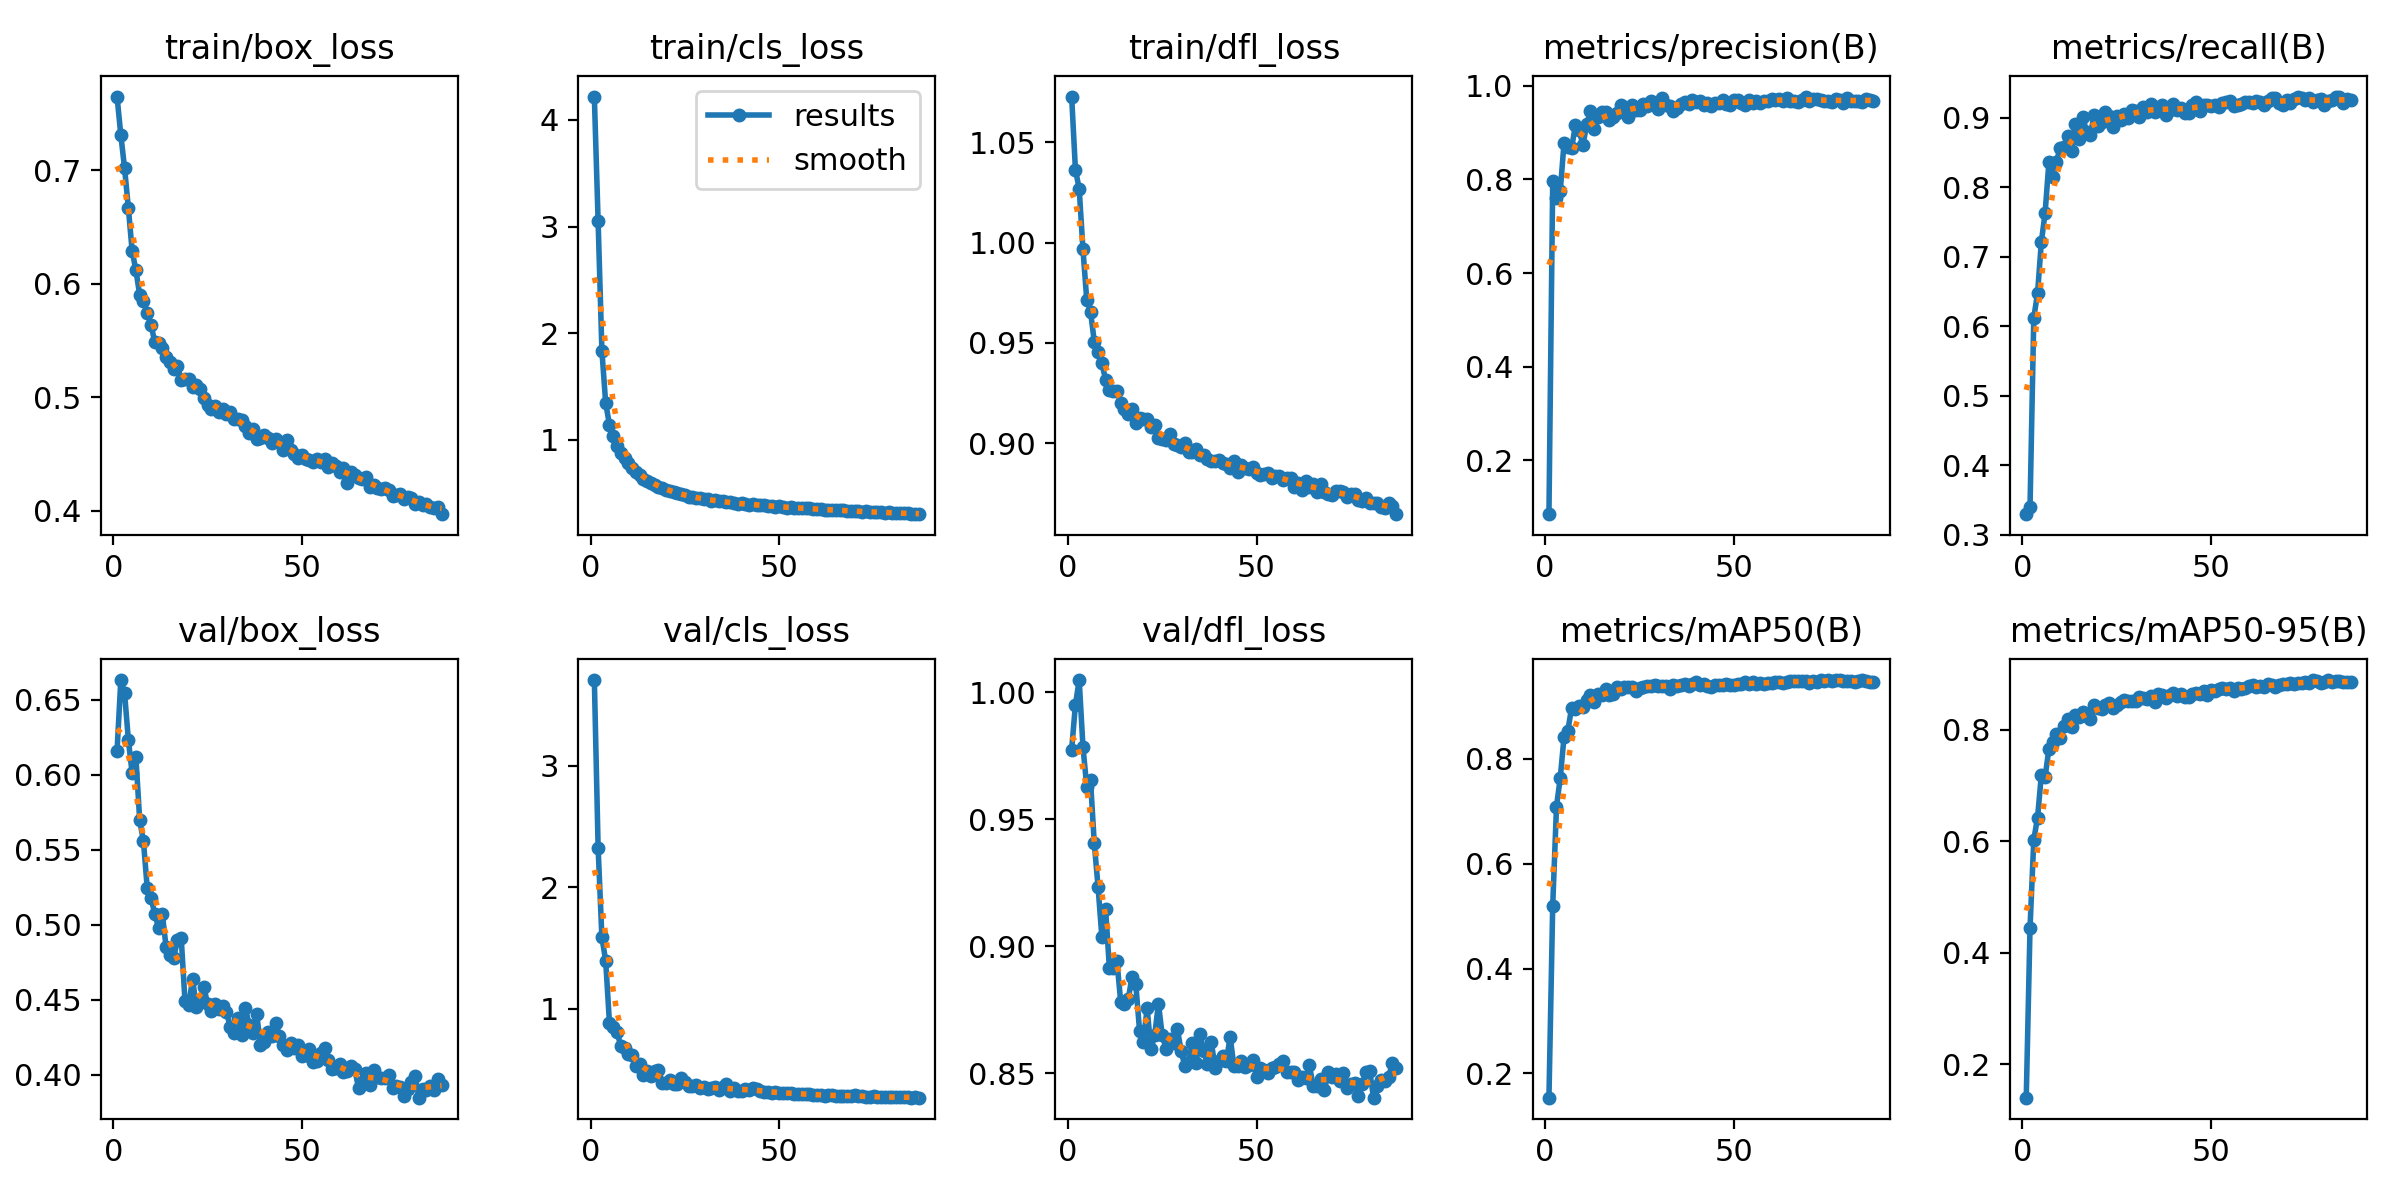

The file beside this chart, header and first rows:
epoch, time, train/box_loss, train/cls_loss, train/dfl_loss, metrics/precision(B), metrics/recall(B), metrics/mAP50(B), metrics/mAP50-95(B), val/box_loss, val/cls_loss, val/dfl_loss, lr/pg0, lr/pg1, lr/pg2
1, 28.73, 0.7647, 4.219, 1.073, 0.08521, 0.3293, 0.1539, 0.1396, 0.6158, 3.708, 0.9775, 0.0001161, 0.0001161, 0.0001161
2, 53, 0.7308, 3.048, 1.036, 0.7956, 0.3396, 0.52, 0.444, 0.6631, 2.327, 0.9951, 0.0002328, 0.0002328, 0.0002328
3, 77.57, 0.7015, 1.837, 1.027, 0.7594, 0.6122, 0.7086, 0.6025, 0.6541, 1.587, 1.005, 0.0003471, 0.0003471, 0.0003471
4, 103.6, 0.6666, 1.346, 0.9967, 0.7752, 0.6478, 0.7634, 0.6421, 0.6231, 1.395, 0.9786, 0.0003464, 0.0003464, 0.0003464
5, 127.7, 0.6288, 1.142, 0.9716, 0.8782, 0.7212, 0.841, 0.7184, 0.601, 0.8852, 0.9629, 0.0003429, 0.0003429, 0.0003429
6, 152.7, 0.6117, 1.034, 0.9656, 0.8691, 0.7634, 0.8529, 0.715, 0.6115, 0.8446, 0.9654, 0.0003393, 0.0003393, 0.0003393
7, 176.7, 0.5901, 0.9397, 0.9507, 0.866, 0.836, 0.8965, 0.765, 0.5697, 0.8051, 0.9405, 0.0003358, 0.0003358, 0.0003358
8, 201.8, 0.5845, 0.8736, 0.9455, 0.9155, 0.8149, 0.8946, 0.7778, 0.5555, 0.6946, 0.9234, 0.0003323, 0.0003323, 0.0003323
9, 227.4, 0.5741, 0.8275, 0.9399, 0.9055, 0.8371, 0.9006, 0.7917, 0.5243, 0.6757, 0.9038, 0.0003287, 0.0003287, 0.0003287
10, 252.1, 0.5639, 0.7832, 0.9316, 0.8725, 0.8572, 0.8987, 0.7848, 0.518, 0.6244, 0.9145, 0.0003252, 0.0003252, 0.0003252
11, 276.9, 0.5485, 0.734, 0.9265, 0.9176, 0.8587, 0.9117, 0.8056, 0.5071, 0.6135, 0.8915, 0.0003217, 0.0003217, 0.0003217
12, 301.2, 0.5481, 0.6967, 0.926, 0.9457, 0.874, 0.9215, 0.8191, 0.498, 0.524, 0.8915, 0.0003181, 0.0003181, 0.0003181
13, 325.3, 0.543, 0.6674, 0.9261, 0.908, 0.853, 0.9076, 0.8037, 0.5072, 0.5417, 0.8943, 0.0003146, 0.0003146, 0.0003146
14, 349.5, 0.5357, 0.6307, 0.9203, 0.9322, 0.8908, 0.9237, 0.8256, 0.4849, 0.4566, 0.8781, 0.0003111, 0.0003111, 0.0003111
15, 373.5, 0.5308, 0.617, 0.917, 0.9438, 0.8702, 0.9205, 0.8223, 0.48, 0.4858, 0.8774, 0.0003075, 0.0003075, 0.0003075
16, 397.5, 0.5246, 0.5938, 0.9148, 0.9432, 0.9009, 0.9321, 0.8319, 0.4778, 0.4462, 0.8792, 0.000304, 0.000304, 0.000304
17, 421.5, 0.5275, 0.5797, 0.917, 0.9271, 0.8797, 0.9217, 0.8239, 0.4895, 0.484, 0.8881, 0.0003005, 0.0003005, 0.0003005
18, 446.3, 0.515, 0.559, 0.9099, 0.9321, 0.8761, 0.9231, 0.8194, 0.4912, 0.4907, 0.8851, 0.0002969, 0.0002969, 0.0002969
19, 473.3, 0.5162, 0.5478, 0.9128, 0.9421, 0.9046, 0.9362, 0.844, 0.4491, 0.3896, 0.8667, 0.0002934, 0.0002934, 0.0002934
20, 498.8, 0.516, 0.5305, 0.9122, 0.9595, 0.889, 0.9333, 0.8391, 0.4461, 0.387, 0.8624, 0.0002898, 0.0002898, 0.0002898
21, 523.2, 0.509, 0.5184, 0.9121, 0.9543, 0.8937, 0.9361, 0.8369, 0.4639, 0.4096, 0.8757, 0.0002863, 0.0002863, 0.0002863
22, 547.8, 0.5107, 0.5107, 0.9079, 0.9332, 0.9079, 0.9366, 0.8437, 0.4454, 0.381, 0.8596, 0.0002828, 0.0002828, 0.0002828
23, 572.5, 0.5073, 0.4983, 0.9091, 0.9586, 0.9022, 0.9358, 0.8473, 0.4484, 0.3763, 0.8649, 0.0002792, 0.0002792, 0.0002792
24, 597, 0.4993, 0.4892, 0.9028, 0.9489, 0.887, 0.9294, 0.838, 0.4582, 0.4269, 0.8775, 0.0002757, 0.0002757, 0.0002757
25, 621.7, 0.4936, 0.4792, 0.902, 0.9483, 0.903, 0.9339, 0.8439, 0.4472, 0.3928, 0.865, 0.0002722, 0.0002722, 0.0002722
26, 646.5, 0.4893, 0.4689, 0.9019, 0.9602, 0.8977, 0.9356, 0.8492, 0.4422, 0.365, 0.8597, 0.0002686, 0.0002686, 0.0002686
27, 670.8, 0.492, 0.4671, 0.9044, 0.9559, 0.9052, 0.9382, 0.8529, 0.4469, 0.3601, 0.8635, 0.0002651, 0.0002651, 0.0002651
28, 695, 0.4871, 0.454, 0.8997, 0.967, 0.9002, 0.9375, 0.8514, 0.4434, 0.3684, 0.8619, 0.0002616, 0.0002616, 0.0002616
29, 719, 0.4895, 0.4541, 0.899, 0.9629, 0.9116, 0.9404, 0.8518, 0.4454, 0.3493, 0.8675, 0.000258, 0.000258, 0.000258
30, 742.8, 0.4857, 0.4413, 0.8983, 0.9513, 0.91, 0.9388, 0.8518, 0.4416, 0.3518, 0.8589, 0.0002545, 0.0002545, 0.0002545
31, 767.7, 0.4872, 0.441, 0.9, 0.9728, 0.9019, 0.9392, 0.8584, 0.4316, 0.3378, 0.8528, 0.000251, 0.000251, 0.000251
32, 795, 0.4811, 0.4303, 0.8958, 0.9595, 0.9161, 0.9381, 0.8563, 0.4274, 0.3485, 0.8543, 0.0002474, 0.0002474, 0.0002474
33, 820.3, 0.4805, 0.4325, 0.8956, 0.9573, 0.9079, 0.9334, 0.8541, 0.4377, 0.3533, 0.862, 0.0002439, 0.0002439, 0.0002439
34, 846.5, 0.4802, 0.4296, 0.897, 0.9462, 0.9205, 0.9392, 0.8606, 0.4267, 0.3261, 0.8539, 0.0002404, 0.0002404, 0.0002404
35, 871.4, 0.475, 0.4225, 0.894, 0.9518, 0.909, 0.9391, 0.8493, 0.4446, 0.3508, 0.8656, 0.0002368, 0.0002368, 0.0002368
36, 898, 0.4685, 0.4152, 0.8943, 0.9608, 0.912, 0.9409, 0.8631, 0.4332, 0.3752, 0.8588, 0.0002333, 0.0002333, 0.0002333
37, 921.9, 0.4719, 0.4143, 0.8923, 0.9644, 0.918, 0.9415, 0.8621, 0.4275, 0.3223, 0.8536, 0.0002298, 0.0002298, 0.0002298
38, 945.8, 0.4636, 0.4051, 0.8913, 0.9619, 0.9039, 0.9389, 0.857, 0.4405, 0.3432, 0.8624, 0.0002262, 0.0002262, 0.0002262
39, 972.5, 0.4641, 0.4026, 0.8911, 0.9694, 0.9118, 0.9412, 0.8616, 0.4197, 0.3232, 0.8523, 0.0002227, 0.0002227, 0.0002227
40, 997.1, 0.4667, 0.4057, 0.8915, 0.9661, 0.9203, 0.9458, 0.8648, 0.4216, 0.32, 0.8547, 0.0002192, 0.0002192, 0.0002192
41, 1021, 0.4645, 0.3949, 0.8901, 0.9663, 0.9121, 0.9405, 0.8606, 0.4284, 0.3383, 0.8567, 0.0002156, 0.0002156, 0.0002156
42, 1046, 0.4602, 0.3934, 0.8898, 0.9584, 0.9146, 0.9411, 0.8635, 0.4256, 0.33, 0.8547, 0.0002121, 0.0002121, 0.0002121
43, 1070, 0.4634, 0.3946, 0.8879, 0.9631, 0.9076, 0.9392, 0.8591, 0.4345, 0.3437, 0.8644, 0.0002086, 0.0002086, 0.0002086
44, 1094, 0.4608, 0.3922, 0.891, 0.9567, 0.9073, 0.936, 0.8592, 0.4259, 0.3335, 0.8528, 0.000205, 0.000205, 0.000205
45, 1118, 0.4538, 0.3876, 0.8859, 0.9627, 0.9182, 0.9407, 0.8636, 0.4199, 0.3236, 0.8529, 0.0002015, 0.0002015, 0.0002015
46, 1143, 0.4621, 0.3881, 0.8894, 0.9632, 0.923, 0.9408, 0.8658, 0.4165, 0.311, 0.8548, 0.000198, 0.000198, 0.000198
47, 1166, 0.4534, 0.3799, 0.8874, 0.9704, 0.9098, 0.9402, 0.8644, 0.4213, 0.3136, 0.8524, 0.0001944, 0.0001944, 0.0001944
48, 1191, 0.4504, 0.3787, 0.8869, 0.9617, 0.9191, 0.9429, 0.8692, 0.4176, 0.3081, 0.8532, 0.0001909, 0.0001909, 0.0001909
49, 1215, 0.447, 0.3749, 0.8883, 0.9593, 0.9185, 0.9409, 0.8628, 0.4195, 0.3138, 0.8553, 0.0001874, 0.0001874, 0.0001874
50, 1239, 0.4493, 0.3755, 0.885, 0.9691, 0.9173, 0.9409, 0.8717, 0.4126, 0.303, 0.8484, 0.0001838, 0.0001838, 0.0001838
51, 1264, 0.4454, 0.3694, 0.8844, 0.9697, 0.9186, 0.9416, 0.8689, 0.4133, 0.3027, 0.8522, 0.0001803, 0.0001803, 0.0001803
52, 1288, 0.4451, 0.3653, 0.8847, 0.9624, 0.9155, 0.9418, 0.8723, 0.4169, 0.3045, 0.8514, 0.0001768, 0.0001768, 0.0001768
53, 1313, 0.4431, 0.3678, 0.8853, 0.9584, 0.922, 0.9458, 0.8747, 0.4086, 0.3071, 0.8502, 0.0001732, 0.0001732, 0.0001732
54, 1337, 0.4459, 0.3642, 0.8829, 0.969, 0.9228, 0.9423, 0.8719, 0.4089, 0.2998, 0.8519, 0.0001697, 0.0001697, 0.0001697
55, 1362, 0.4435, 0.3605, 0.8835, 0.964, 0.9243, 0.9455, 0.874, 0.4145, 0.2968, 0.8524, 0.0001661, 0.0001661, 0.0001661
56, 1387, 0.4459, 0.3625, 0.8838, 0.9669, 0.9175, 0.9425, 0.87, 0.418, 0.2971, 0.8537, 0.0001626, 0.0001626, 0.0001626
57, 1412, 0.4385, 0.357, 0.8819, 0.9634, 0.9183, 0.944, 0.8737, 0.4094, 0.297, 0.8549, 0.0001591, 0.0001591, 0.0001591
58, 1436, 0.4425, 0.3568, 0.8825, 0.9671, 0.92, 0.9426, 0.8729, 0.4036, 0.2943, 0.8504, 0.0001555, 0.0001555, 0.0001555
59, 1460, 0.4394, 0.3557, 0.8827, 0.9666, 0.9233, 0.9441, 0.8754, 0.4044, 0.287, 0.8504, 0.000152, 0.000152, 0.000152
60, 1485, 0.4346, 0.3497, 0.8782, 0.9715, 0.9232, 0.9443, 0.8777, 0.4068, 0.2873, 0.8504, 0.0001485, 0.0001485, 0.0001485
... 27 more rows
